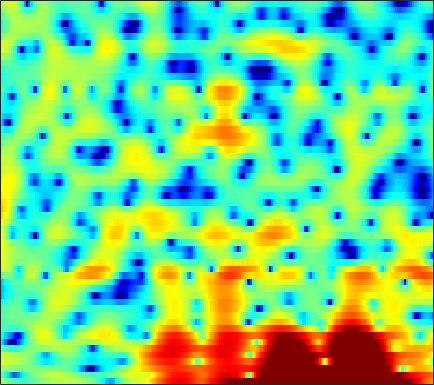

The file beside this chart, header and first rows:
1.4839, 0.86227, 0.064269, -0.69885, -1.221, -1.8558, -2.3709, -2.6611, -2.9325, -3.0447, -2.9773, -2.8322, -2.5383, -2.1465, -1.82, -1.3816, -0.9283, -0.60198, -0.1846, 0.20018, 0.55886, 0.794, 1.0802, 1.3236
-1.013, -2.193, -4.03, -6.234, -8.144, -10.78, -12.29, -11.69, -9.541, -7.309, -5.423, -4.234, -2.897, -1.786, -1.073, -0.2583, 0.4323, 0.8739, 1.374, 1.788, 2.123, 2.323, 2.53, 2.671
1.591, 1.325, 0.9627, 0.6146, 0.3793, 0.1107, -0.09129, -0.1961, -0.2774, -0.298, -0.2874, -0.2625, -0.2204, -0.1841, -0.1622, -0.1435, -0.1376, -0.1358, -0.1374, -0.1373, -0.134, -0.1239, -0.1075, -0.09639
3.269, 3.186, 3.045, 2.877, 2.734, 2.525, 2.296, 2.11, 1.838, 1.532, 1.171, 0.8617, 0.3784, -0.2115, -0.7324, -1.547, -2.504, -3.314, -4.462, -5.559, -6.325, -6.494, -6.102, -5.231
2.891, 2.74, 2.521, 2.306, 2.156, 1.971, 1.813, 1.709, 1.569, 1.422, 1.239, 1.053, 0.7227, 0.2464, -0.2314, -1.056, -2.152, -3.186, -4.896, -6.907, -8.683, -9.085, -7.82, -5.742
-1.045, -1.688, -2.58, -3.395, -3.86, -4.194, -4.101, -3.793, -3.19, -2.468, -1.735, -1.235, -0.6215, -0.1284, 0.1567, 0.428, 0.5636, 0.6079, 0.6155, 0.6228, 0.6724, 0.7414, 0.9161, 1.162
-5.644, -7.591, -11.07, -16.32, -22.79, -26.33, -18.81, -15.68, -12.6, -9.85, -7.239, -5.471, -3.393, -1.654, -0.571, 0.6362, 1.567, 2.107, 2.643, 2.995, 3.2, 3.26, 3.234, 3.087
-3.865, -5.055, -6.902, -8.86, -10.28, -12.08, -14.05, -15.98, -17.48, -14.06, -9.378, -6.466, -3.383, -1.008, 0.403, 1.896, 3.015, 3.641, 4.227, 4.529, 4.564, 4.418, 3.994, 3.28
-2.14, -2.367, -2.745, -3.124, -3.378, -3.624, -3.745, -3.719, -3.446, -2.894, -2.098, -1.396, -0.4021, 0.5743, 1.257, 2.055, 2.69, 3.053, 3.372, 3.485, 3.382, 3.154, 2.632, 1.827
-2.243, -2.029, -1.808, -1.64, -1.54, -1.406, -1.263, -1.143, -0.9565, -0.7388, -0.4586, -0.2177, 0.1345, 0.5001, 0.7825, 1.147, 1.478, 1.692, 1.914, 2.042, 2.05, 1.958, 1.705, 1.29
-2.353, -1.93, -1.459, -1.083, -0.8735, -0.6833, -0.5721, -0.54, -0.5546, -0.6454, -0.7744, -0.8828, -0.9961, -1.033, -0.9707, -0.7517, -0.3708, -0.01277, 0.4987, 0.9946, 1.423, 1.667, 1.869, 1.919
-2.962, -2.368, -1.681, -1.149, -0.8585, -0.6178, -0.5714, -0.6658, -0.9989, -1.58, -2.467, -3.357, -4.835, -6.497, -7.498, -7.548, -5.968, -4.359, -2.338, -0.6452, 0.6878, 1.474, 2.277, 2.828
-5.54, -4.583, -3.504, -2.671, -2.174, -1.716, -1.509, -1.534, -1.807, -2.385, -3.348, -4.369, -6.222, -8.7, -10.62, -11.06, -8.328, -5.987, -3.378, -1.338, 0.233, 1.18, 2.182, 2.928
-8.505, -7.169, -5.71, -4.541, -3.844, -3.13, -2.629, -2.382, -2.235, -2.259, -2.418, -2.595, -2.88, -3.093, -3.132, -2.956, -2.488, -1.978, -1.175, -0.3295, 0.4933, 1.065, 1.75, 2.335
-8.688, -7.57, -6.214, -5.047, -4.29, -3.485, -2.85, -2.466, -2.048, -1.751, -1.527, -1.396, -1.249, -1.12, -1.023, -0.8875, -0.7288, -0.5812, -0.3407, -0.05571, 0.297, 0.602, 1.052, 1.536
-8.179, -6.639, -5.002, -3.82, -3.195, -2.594, -2.188, -1.957, -1.629, -1.222, -0.7623, -0.4188, -0.001278, 0.2744, 0.3657, 0.331, 0.08947, -0.2083, -0.705, -1.161, -1.36, -1.237, -0.6883, 0.1257
-2.879, -1.538, -0.4229, -0.02899, -0.2041, -0.9496, -2.298, -3.524, -4.547, -3.605, -1.543, -0.08597, 1.385, 2.27, 2.557, 2.417, 1.673, 0.6121, -1.681, -5.516, -12.14, -12.65, -6.026, -2.079
3.475, 3.357, 3.03, 2.376, 1.603, 0.01023, -2.293, -4.512, -6.915, -5.504, -2.529, -0.6649, 1.082, 2.112, 2.496, 2.538, 2.097, 1.477, 0.2771, -1.12, -2.234, -2.479, -2.009, -1.25
4.093, 3.725, 3.16, 2.522, 1.987, 1.208, 0.4706, 0.01028, -0.3943, -0.4708, -0.2679, -0.0224, 0.3093, 0.5586, 0.6612, 0.665, 0.4849, 0.2639, -0.1041, -0.5307, -0.9607, -1.268, -1.665, -2.129
4.329, 3.928, 3.36, 2.758, 2.319, 1.762, 1.232, 0.8924, 0.5188, 0.2313, 0.02166, -0.09632, -0.2133, -0.2975, -0.3662, -0.4556, -0.5616, -0.669, -0.824, -1.012, -1.244, -1.466, -1.839, -2.328
4.774, 4.249, 3.53, 2.799, 2.273, 1.631, 1.058, 0.6769, 0.2392, -0.154, -0.5138, -0.7691, -1.075, -1.346, -1.507, -1.638, -1.647, -1.574, -1.431, -1.262, -1.129, -1.072, -1.108, -1.299
5.258, 4.399, 3.148, 1.897, 1.024, 0.0694, -0.5172, -0.7864, -1.03, -1.271, -1.635, -2.026, -2.736, -3.566, -4.139, -4.638, -4.48, -3.918, -2.856, -1.731, -0.7498, -0.1603, 0.4158, 0.7483
5.237, 3.749, 1.181, -2.192, -5.248, -8.415, -7.364, -5.564, -3.849, -2.986, -2.914, -3.333, -4.616, -6.97, -9.932, -18.3, -18.15, -10.7, -5.589, -2.486, -0.3645, 0.7882, 1.923, 2.679
4.765, 3.348, 0.9499, -2.01, -4.409, -6.726, -6.493, -5.567, -4.411, -3.752, -3.579, -3.727, -4.205, -4.987, -5.611, -6.1, -5.751, -4.869, -3.297, -1.691, -0.2836, 0.6194, 1.585, 2.306
5.375, 4.49, 3.093, 1.554, 0.4169, -0.9684, -2.114, -2.814, -3.512, -3.987, -4.209, -4.267, -4.198, -4.074, -3.953, -3.684, -3.335, -2.987, -2.448, -1.838, -1.205, -0.7173, -0.08516, 0.5181
6.894, 6.163, 4.968, 3.515, 2.261, 0.3351, -1.899, -3.758, -6.373, -8.278, -8.431, -7.567, -6.204, -5.041, -4.419, -3.903, -3.653, -3.628, -3.721, -3.865, -3.895, -3.722, -3.144, -2.275
7.781, 7.148, 6.06, 4.657, 3.374, 1.266, -1.423, -3.973, -8.423, -13.43, -12.35, -9.554, -6.926, -5.419, -4.793, -4.535, -4.848, -5.473, -6.905, -9.216, -12.54, -14.64, -12.47, -8.38
6.983, 6.539, 5.751, 4.743, 3.833, 2.467, 0.922, -0.2663, -1.774, -2.951, -3.691, -3.973, -4.137, -4.283, -4.484, -4.913, -5.646, -6.402, -7.772, -9.596, -11.54, -12.36, -11.41, -9.079
5.913, 5.688, 5.234, 4.632, 4.077, 3.219, 2.254, 1.491, 0.4553, -0.5669, -1.528, -2.2, -3.038, -3.817, -4.38, -5.073, -5.744, -6.208, -6.769, -7.244, -7.544, -7.595, -7.398, -6.935
5.223, 5.246, 5.134, 4.856, 4.538, 3.955, 3.219, 2.551, 1.542, 0.3824, -0.8871, -1.906, -3.307, -4.663, -5.559, -6.483, -6.954, -7.095, -7.082, -6.949, -6.862, -6.845, -6.918, -7.065
4.408, 4.831, 5.19, 5.275, 5.169, 4.805, 4.184, 3.55, 2.468, 1.107, -0.6049, -2.158, -4.687, -7.899, -10.77, -13.96, -12.94, -10.86, -8.637, -7.232, -6.495, -6.344, -6.658, -7.644
2.775, 3.714, 4.53, 4.939, 5.004, 4.808, 4.304, 3.744, 2.74, 1.446, -0.1672, -1.623, -3.933, -6.78, -9.069, -11.33, -10.64, -9.023, -7.006, -5.584, -4.749, -4.484, -4.587, -5.233
1.833, 2.635, 3.344, 3.712, 3.765, 3.571, 3.094, 2.568, 1.673, 0.6021, -0.5751, -1.49, -2.674, -3.678, -4.222, -4.6, -4.533, -4.247, -3.695, -3.095, -2.598, -2.318, -2.105, -2.06
2.1, 2.472, 2.806, 2.893, 2.793, 2.418, 1.775, 1.1, -0.01115, -1.328, -2.703, -3.652, -4.585, -4.939, -4.846, -4.357, -3.666, -3.092, -2.325, -1.625, -1.008, -0.6288, -0.2157, 0.08928
2.024, 2.291, 2.509, 2.506, 2.341, 1.853, 1.022, 0.1414, -1.465, -3.704, -6.837, -9.966, -14.34, -12.87, -9.82, -6.705, -4.525, -3.297, -2.001, -0.967, -0.1217, 0.4073, 0.9906, 1.442
0.5256, 1.037, 1.515, 1.768, 1.77, 1.515, 0.9257, 0.245, -1.032, -2.783, -5.039, -6.95, -8.86, -8.629, -7.373, -5.557, -4.058, -3.174, -2.205, -1.343, -0.5253, 0.0901, 0.8685, 1.55
-1.863, -0.9122, 0.01454, 0.6254, 0.9102, 1.099, 1.059, 0.8846, 0.4728, -0.1003, -0.79, -1.304, -1.899, -2.353, -2.644, -2.999, -3.462, -3.846, -4.278, -4.27, -3.473, -2.468, -0.9601, 0.4134
-3.096, -2.389, -1.659, -1.07, -0.6351, -0.06916, 0.4679, 0.8115, 1.151, 1.322, 1.322, 1.204, 0.8636, 0.3073, -0.3034, -1.503, -3.37, -5.497, -10.33, -24.03, -12.44, -7.029, -2.991, -0.5049
-4.713, -5.238, -5.931, -6.043, -5.477, -4.018, -2.339, -1.163, 0.1323, 1.091, 1.732, 2.006, 2.116, 1.929, 1.608, 0.8859, -0.144, -1.084, -2.318, -2.982, -2.548, -1.693, -0.375, 0.7433
-7.096, -9.207, -14.22, -30.83, -18.59, -10.15, -5.904, -3.721, -1.585, -0.04163, 1.07, 1.671, 2.226, 2.513, 2.593, 2.539, 2.359, 2.182, 1.952, 1.813, 1.788, 1.807, 1.833, 1.748
-6.038, -6.88, -7.864, -8.241, -7.854, -6.582, -4.931, -3.707, -2.2, -0.9124, 0.164, 0.8378, 1.547, 2.085, 2.372, 2.649, 2.822, 2.896, 2.922, 2.884, 2.767, 2.621, 2.309, 1.805
-4.87, -5.183, -5.508, -5.64, -5.551, -5.118, -4.397, -3.723, -2.718, -1.715, -0.7909, -0.1684, 0.5411, 1.135, 1.508, 1.924, 2.261, 2.467, 2.682, 2.799, 2.799, 2.711, 2.445, 1.994
-4.298, -4.78, -5.579, -6.396, -6.856, -6.978, -6.304, -5.407, -4.045, -2.729, -1.66, -1.026, -0.3758, 0.09339, 0.3967, 0.7868, 1.231, 1.605, 2.132, 2.611, 2.962, 3.093, 3.071, 2.812
-3.19, -4.037, -5.822, -8.86, -12.65, -20.32, -13, -8.532, -4.944, -2.775, -1.493, -1.015, -0.8912, -1.26, -1.709, -2.074, -1.584, -0.6046, 1.004, 2.487, 3.6, 4.149, 4.501, 4.407
-2.45, -2.679, -3.409, -4.522, -5.416, -5.947, -5.066, -3.822, -2.203, -1.061, -0.5213, -0.5761, -1.395, -3.349, -6.133, -14.71, -14.59, -6.44, -1.249, 1.756, 3.63, 4.527, 5.166, 5.231
-4.463, -3.806, -3.273, -2.964, -2.794, -2.532, -2.184, -1.875, -1.467, -1.166, -1.097, -1.22, -1.644, -2.311, -2.847, -3.261, -2.858, -1.976, -0.4707, 1.008, 2.2, 2.86, 3.406, 3.585
-5.154, -4.372, -3.584, -3.029, -2.709, -2.378, -2.124, -1.974, -1.814, -1.702, -1.643, -1.63, -1.625, -1.614, -1.546, -1.339, -0.9549, -0.5537, 0.08815, 0.7647, 1.4, 1.807, 2.216, 2.452
-3.879, -3.382, -2.868, -2.52, -2.354, -2.239, -2.203, -2.21, -2.241, -2.268, -2.246, -2.199, -2.08, -1.884, -1.69, -1.352, -0.9251, -0.5626, -0.02595, 0.5258, 1.058, 1.419, 1.831, 2.14
-1.631, -1.411, -1.284, -1.338, -1.491, -1.841, -2.301, -2.666, -3.12, -3.456, -3.6, -3.569, -3.388, -3.074, -2.79, -2.33, -1.783, -1.322, -0.6368, 0.08582, 0.7909, 1.273, 1.837, 2.278
1.173, 1.146, 0.8973, 0.3841, -0.2042, -1.277, -2.7, -3.958, -5.708, -6.984, -7.244, -6.835, -6.041, -5.376, -5.005, -4.579, -4.027, -3.38, -2.246, -0.9427, 0.322, 1.163, 2.069, 2.713
3.55, 3.415, 3.023, 2.306, 1.499, -0.03726, -2.32, -4.794, -10.04, -23.23, -16.3, -11.06, -8.115, -7.306, -7.702, -9.544, -11.91, -10.98, -6.699, -3.006, -0.4062, 1.009, 2.324, 3.109
3.304, 3.373, 3.312, 2.999, 2.562, 1.664, 0.4011, -0.7475, -2.384, -3.667, -4.194, -4.194, -4.139, -4.521, -5.293, -6.921, -8.393, -7.798, -5.019, -2.184, -0.05988, 1.063, 2.03, 2.477
-0.2967, 0.4577, 1.243, 1.744, 1.926, 1.929, 1.709, 1.435, 1.012, 0.5864, 0.2309, 0.007121, -0.2815, -0.5746, -0.7971, -1.021, -1.036, -0.868, -0.4029, 0.1733, 0.6916, 0.9396, 1.015, 0.752
-4.713, -2.859, -1.063, 0.1869, 0.8463, 1.444, 1.776, 1.892, 1.925, 1.853, 1.734, 1.631, 1.486, 1.349, 1.269, 1.179, 1.136, 1.119, 1.1, 1.028, 0.8287, 0.5614, -0.005529, -0.884
-4.719, -3.181, -1.488, -0.1957, 0.544, 1.258, 1.708, 1.906, 2.014, 2.008, 1.926, 1.846, 1.759, 1.701, 1.68, 1.671, 1.648, 1.612, 1.491, 1.256, 0.8509, 0.4107, -0.4028, -1.529
-2.844, -1.746, -0.4522, 0.5689, 1.147, 1.647, 1.871, 1.874, 1.694, 1.377, 1.008, 0.7673, 0.5766, 0.586, 0.7022, 0.9605, 1.222, 1.369, 1.446, 1.349, 1.064, 0.7018, 0.01886, -0.8965
-1.301, -0.1134, 1.119, 1.973, 2.361, 2.555, 2.367, 1.969, 1.103, -0.1594, -1.691, -2.808, -3.683, -3.303, -2.411, -1.067, 0.07786, 0.7035, 1.238, 1.439, 1.352, 1.125, 0.637, -0.009577
0.6305, 1.748, 2.809, 3.437, 3.635, 3.549, 3.027, 2.322, 0.8763, -1.353, -4.856, -9.206, -23.36, -11.42, -6.502, -2.92, -0.8416, 0.138, 0.8793, 1.119, 0.9391, 0.6033, -0.045, -0.8109
